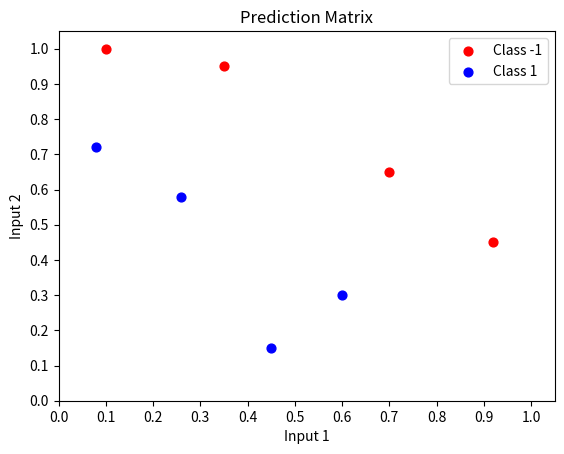

Write Python code to recreate this figure.
"""
This is an implementation of a simple perceptron algorithm to
classify linearly seperable data.

[redacted]
"""


# Imports
from __future__ import print_function
import sys
from matplotlib import pyplot as plt
import numpy as np
import random


# Returns 1 if the weighted input sum is greater than a threshold.
def predict(inputs, weights):
    activation_threshold = 0.0

    # Obtaining the weighted sum of the inputs.
    for i, w in zip(inputs, weights):
        activation_threshold += w * i

    return 1.0 if activation_threshold >= 0.0 else 0.0


def plot(matrix, weights=None, title="Prediction Matrix"):

    # If the input vector is 1D
    if len(matrix[0]) == 3:
        fig, ax = plt.subplots()
        ax.set_title(title)
        ax.set_xlabel("Input")
        ax.set_ylabel("Classifications")

        y_min = 0.0
        y_max = 1.1
        x_min = 0.0
        x_max = 1.1
        y_res = 0.001
        x_res = 0.001

        if weights != None:

            ys = np.arange(y_min, y_max, y_res)
            xs = np.arange(x_min, x_max, x_res)
            zs = []

            for currentY in np.arange(y_min, y_max, y_res):
                for currentX in np.arange(x_min, x_max, x_res):
                    zs.append(predict([1.0, currentX], weights))
            xs, ys = np.meshgrid(xs, ys)
            zs = np.array(zs)
            zs = zs.reshape(xs.shape)
            cp = plt.contourf(xs, ys, zs, levels=[-1, -0.0001, 0, 1], colors=('b','r'), alpha=0.1)

        c1_data = [[], []]
        c0_data = [[], []]

        for i in range(len(matrix)):
            cur_i1 = matrix[i][1]
            cur_y = matrix[i][-1]

            # If the output class is 1
            if cur_y == 1:
                c1_data[0].append(cur_i1)
                c1_data[1].append(1.0)

            # If the output class is 0
            else:
                c0_data[0].append(cur_i1)
                c0_data[1].append(0.0)

        plt.xticks(np.arange(x_min, x_max, 0.1))    # Plot the ticks on the x-axis
        plt.yticks(np.arange(y_min, y_max, 0.1))    # Plot the ticks on the y-axis

        plt.xlim(0, 1.05)
        plt.ylim(-0.05, 1.05)

        c0s = plt.scatter(c0_data[0], c0_data[1], s=40.0, c='r', label='Class -1')
        c1s = plt.scatter(c1_data[0], c1_data[1], s=40.0, c='b', label='Class 1')

        plt.legend(fontsize=10, loc=1)
        plt.show()
        return

    # Input is 2D
    if len(matrix[0]) == 4:
        fig, ax = plt.subplots()
        ax.set_title(title)
        ax.set_xlabel("Input 1")
        ax.set_ylabel("Input 2")
        if weights != None:
            map_min = 0.0
            map_max = 1.1
            x_res = 0.001
            y_res = 0.001
            ys = np.arange(map_min, map_max, y_res)
            xs = np.arange(map_min, map_max, x_res)
            zs = []
            for currentY in np.arange(map_min, map_max, y_res):
                for currentX in np.arange(map_min, map_max, x_res):
                    zs.append(predict([1.0, currentX, currentY], weights))
            xs, ys = np.meshgrid(xs, ys)
            zs = np.array(zs)
            zs = zs.reshape(xs.shape)
            cp = plt.contourf(xs, ys, zs, levels=[-1, -0.0001, 0, 1], colors=('b', 'r'), alpha=0.1)

        c1_data = [[], []]
        c0_data = [[], []]
        for i in range(len(matrix)):
            cur_i1 = matrix[i][1]
            cur_i2 = matrix[i][2]
            cur_y = matrix[i][-1]
            if cur_y == 1:
                c1_data[0].append(cur_i1)
                c1_data[1].append(cur_i2)
            else:
                c0_data[0].append(cur_i1)
                c0_data[1].append(cur_i2)

        plt.xticks(np.arange(0.0, 1.1, 0.1))
        plt.yticks(np.arange(0.0, 1.1, 0.1))
        plt.xlim(0, 1.05)
        plt.ylim(0, 1.05)

        c0s = plt.scatter(c0_data[0], c0_data[1], s=40.0, c='r', label='Class -1')
        c1s = plt.scatter(c1_data[0], c1_data[1], s=40.0, c='b', label='Class 1')

        plt.legend(fontsize=10, loc=1)
        plt.show()
        return


    print("Invalid vector dimension provided.")

# Returns the percentage accuracy of the classifier.
def accuracy(matrix, weights):
    num_correct = 0.0
    preds = []

    for i in range(len(matrix)):
        pred = predict(matrix[i][:-1], weights)
        preds.append(pred)

        if pred == matrix[i][-1]:
            num_correct += 1.0

    print("Predictions:", preds)

    return num_correct / float(len(matrix))

# Backpropogation algorithm
def train_weights(matrix, weights, n_iteration=10, l_rate=1.00, do_plot=False, stop_early=True, verbose=True):

    for epoch in range(n_iteration):
        current_accuracy = accuracy(matrix, weights)
        print("\nEpoch %d \nWeights: " %epoch, weights)
        print("Accuracy: ", current_accuracy)

        # If the maximum accuracy is reached
        if current_accuracy == 1.0 and stop_early:
            break

        if do_plot:
            plot(matrix, weights, title="Epoch %d" %epoch)

        for i in range(len(matrix)):

            # Current prediction
            prediction = predict(matrix[i][:-1], weights)

            # Error in prediction
            error = matrix[i][-1] - prediction

            if verbose:
                sys.stdout.write("Training on data at index %d...\n"%(i))

            # Updating the weights
            for j in range(len(weights)):
                if verbose:
                    sys.stdout.write("\tWeight[%d]: %0.5f --> "%(j, weights[j]))

                # Updating the weights depending on the error.
                weights[j] += (l_rate * error * matrix[i][j])

                if verbose:
                    sys.stdout.write("%0.5f\n"%(weights[j]))

    plot(matrix, weights, title="Final epoch")
    return weights

# # For the equation y = -1.11x + 1
# def populateDataset(dataset):
#     vector = []
#     vector.append(1.0)
#     vector.append(random.uniform(0, 0.8))
#     vector.append(-1.11 * vector[1] + 1)
#     vector.append(0.0)
#     for i in range(0, 100):
#         pass


# Testing the two input plotting algorithm.
def main():
    for i in range(0, 10):
        print(float(random.uniform(0, 1)))

    n_iteration = 10
    l_rate = 1.0
    do_plot = True
    stop_early = True

    """
    Let x be a data vector. The format of the data is the following:

        x = [b, i1, i2, y] where b is the bias, i1 and i2 are the
        point coordinates ((i1, i2 => (x, y)) essentially, and y is the output class.
    """
            # b    # i1    # i2    # y
    matrix = [[1.0, 0.08, 0.72, 1.0],
              [1.0, 0.10, 1.00, 0.0],
              [1.0, 0.26, 0.58, 1.0],
              [1.0, 0.35, 0.95, 0.0],
              [1.0, 0.45, 0.15, 1.0],
              [1.0, 0.60, 0.30, 1.0],
              [1.0, 0.70, 0.65, 0.0],
              [1.0, 0.92, 0.45, 0.0],
              ]

                # i1    # i2    # y
    weights = [0.20, 1.00, -1.00]

    # train_weights(matrix, weights=weights, n_iteration=n_iteration, l_rate=l_rate, do_plot=do_plot,
    #               stop_early=stop_early)

    plot(matrix)


if __name__ == '__main__':
    main()
